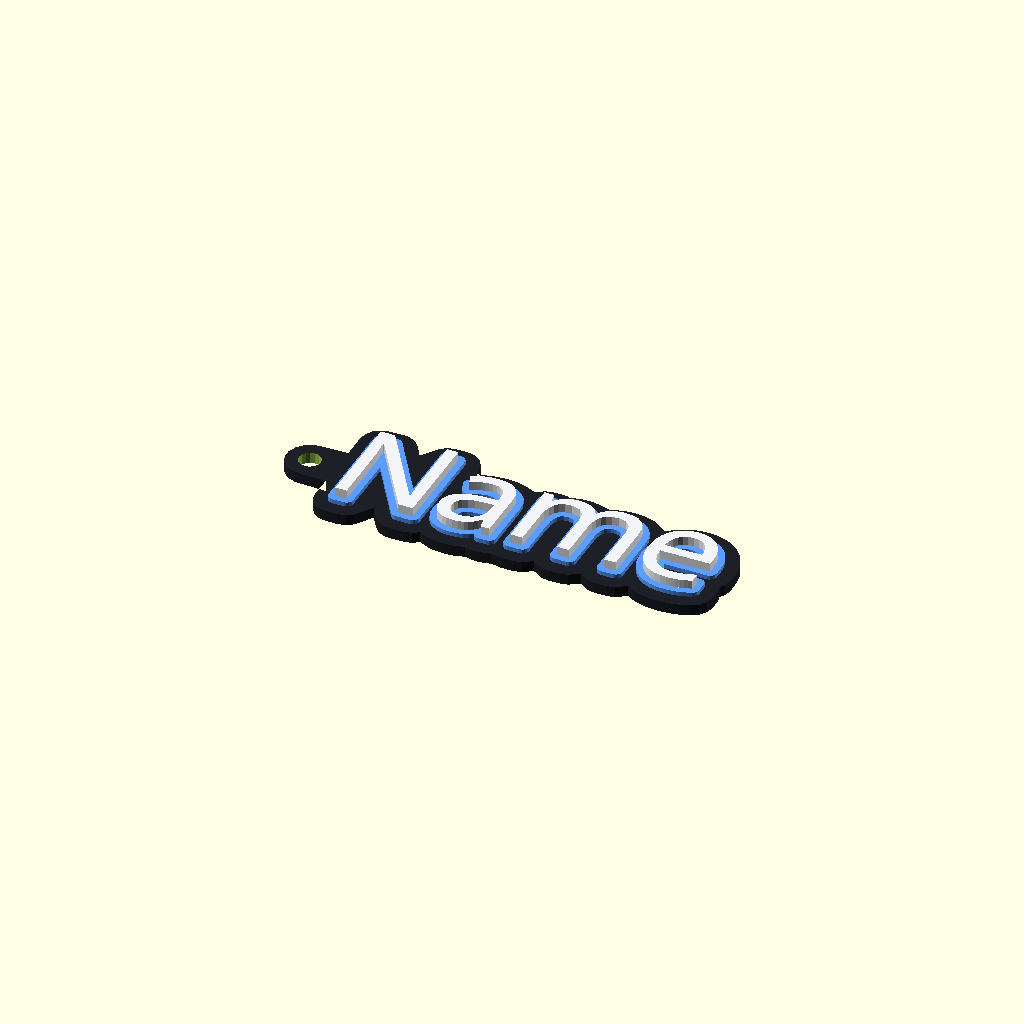
Cell 1: the model at its default parameters.
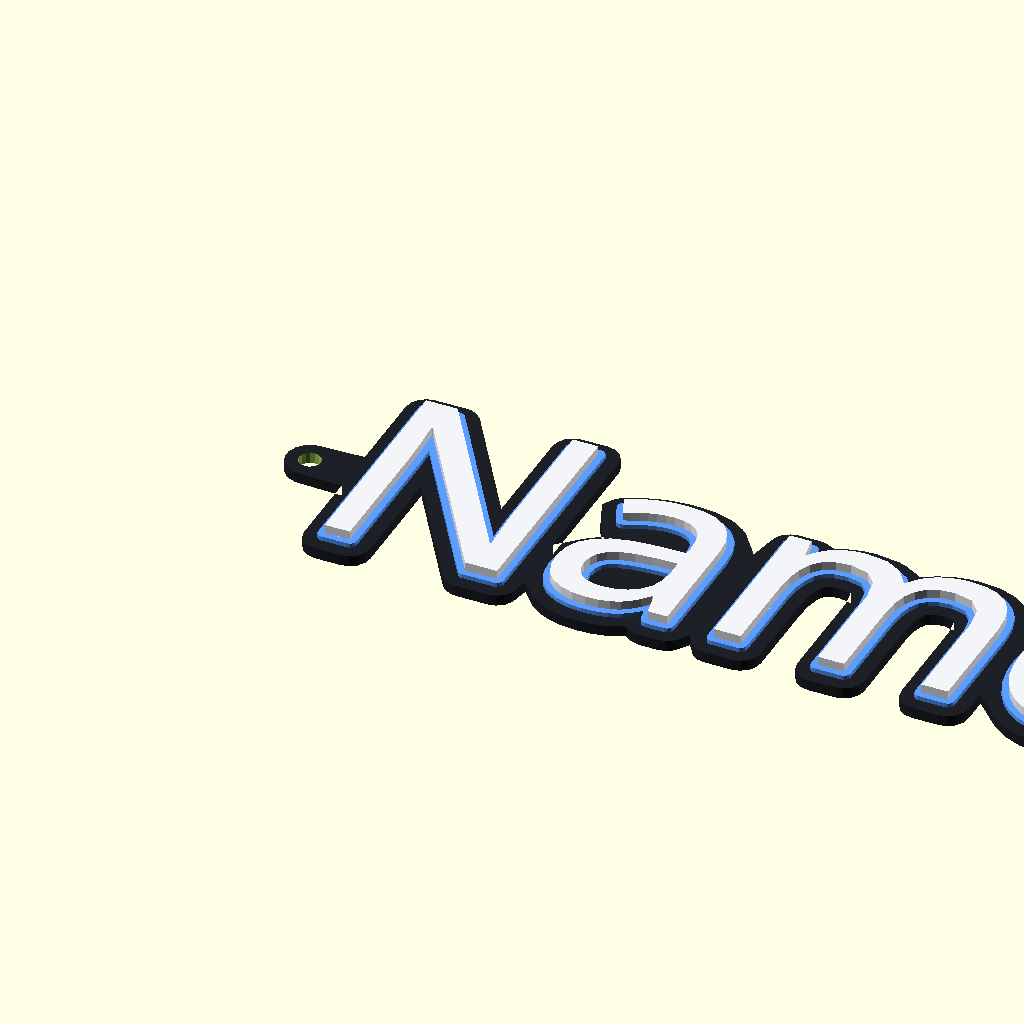
Cell 2: text_size = 40 (everything else at default).
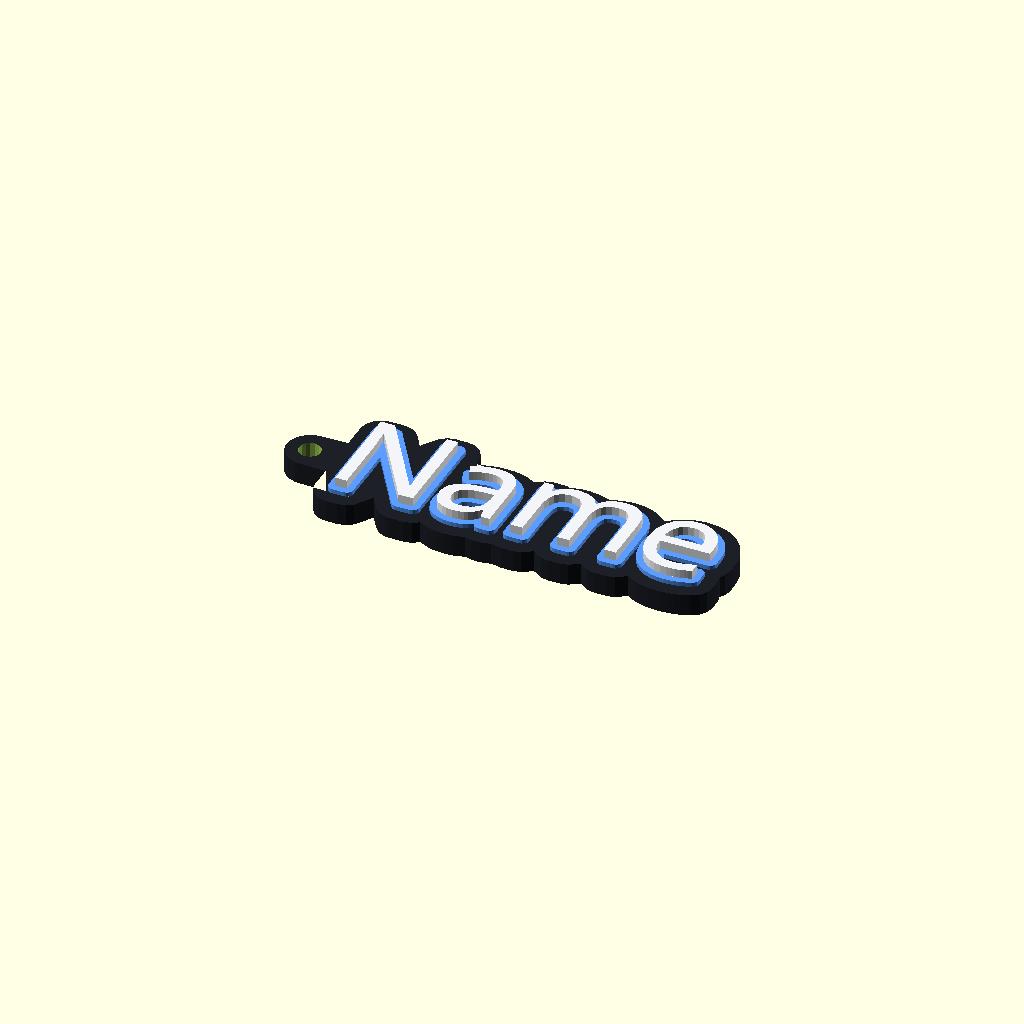
Cell 3: the same model with base_thickness = 4.
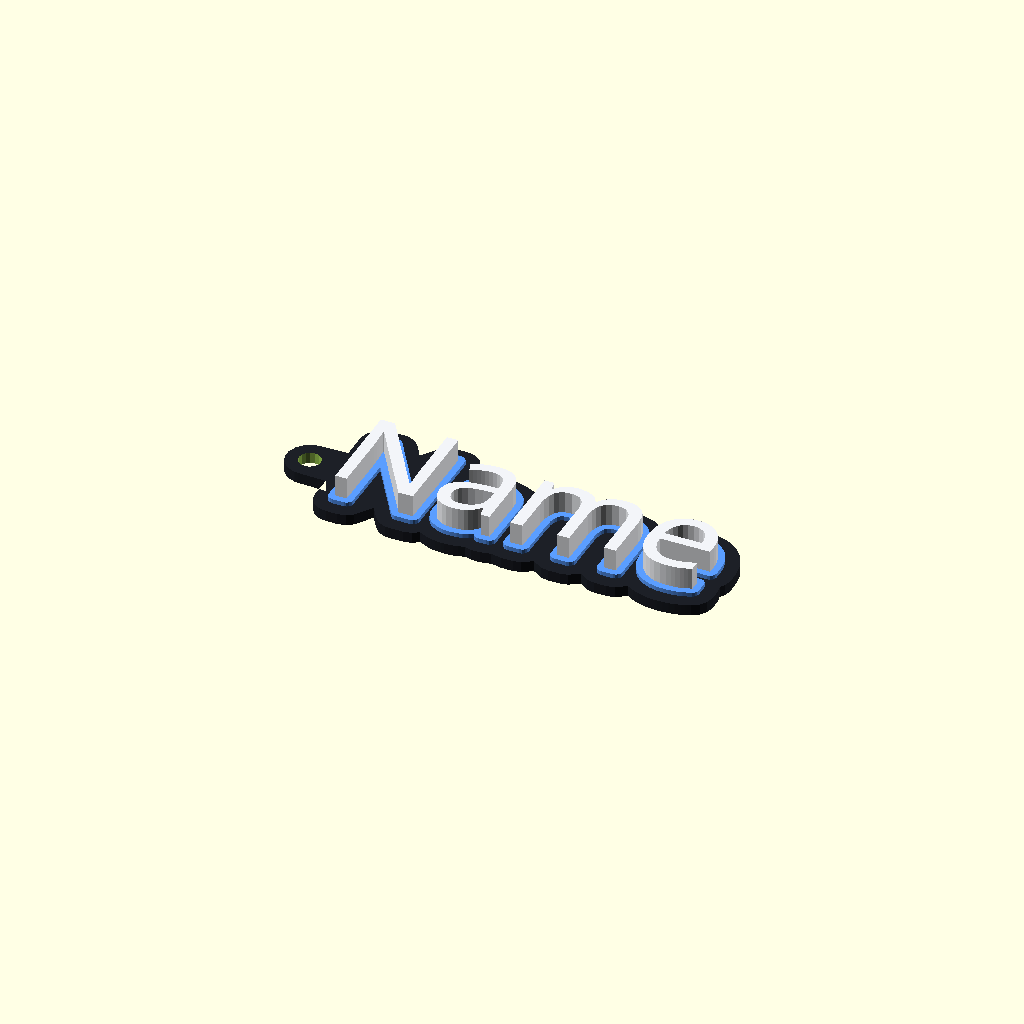
Cell 4: the same model with text_thickness = 4.
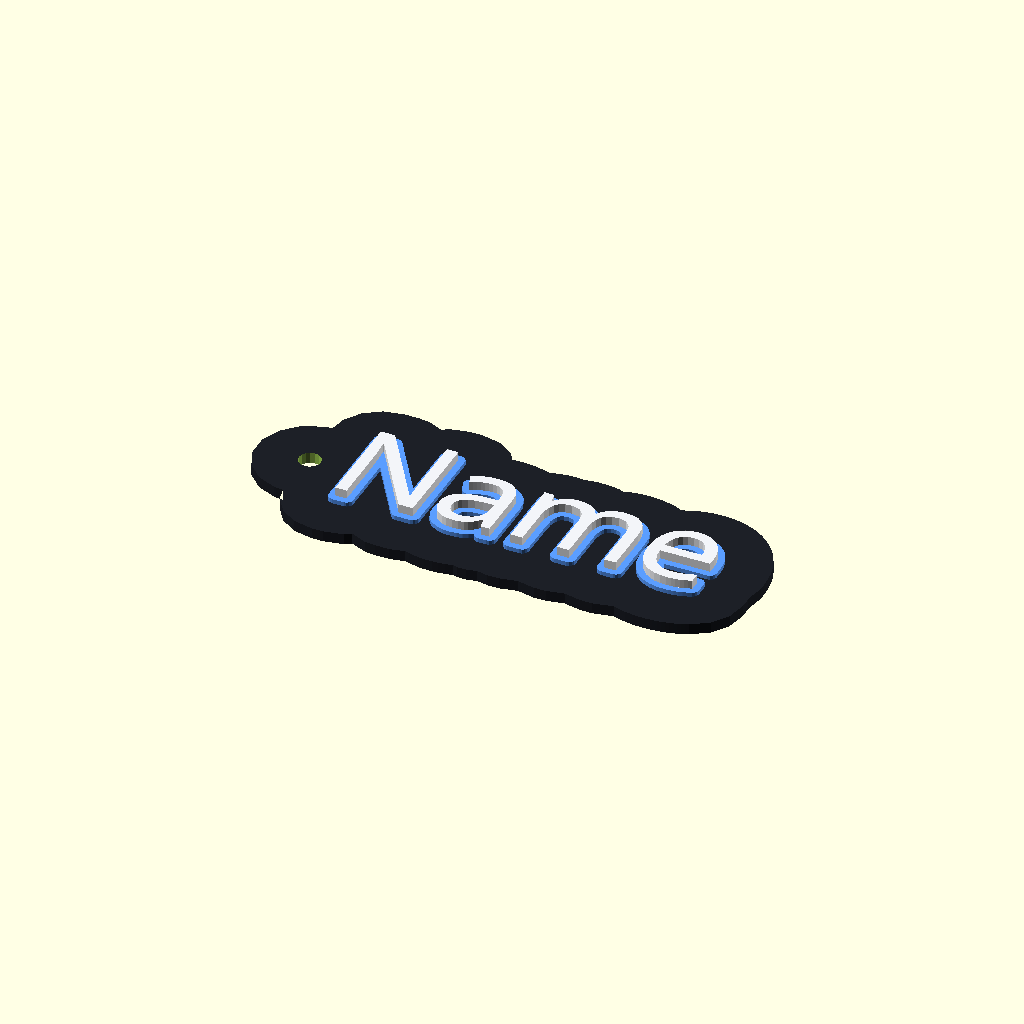
Cell 5: the same model with outline_width = 8.
One fixed orthographic camera (rotation 55°, 0°, 25°; colour scheme Cornfield) for every cell.
Source of the model, scad/name-keychain.scad:
// Name Keychain — AI3DLabs (https://ko-fi.com/vostoklabs)
// © AI3DLabs. Personal use only (MakerWorld Standard Digital File License).
// Selling prints or redistributing this file requires a AI3DLabs commercial
// license — see the listing description.
//
// Plate-style personalized name keychain. Layered multicolor (plate / halo / name)
// in clean Z-bands for AMS or no-AMS pause-and-swap printing. Multi-language,
// raised or engraved letters, deterministic always-fused keyring.
//
// This is the simple, quick MakerWorld version. The web app at ai3dlabs.github.io
// adds the extras (letter/line spacing, boldness, bevelled edges, rectangle plate,
// vertical layout, live font & colour preview).

/* [Please read] */
// I acknowledge that selling prints of this design without a valid commercial license is illegal and may result in legal consequences. Licensing is in the listing description.
acknowledge_license = true; // [true, false]

/* [Text] */
name_text = "Name";
// Optional second line under the name (empty = off)
name_text2 = "";
// Second-line size relative to the first (1 = same size; lower = smaller subtitle)
line2_scale = 1;       // [0.3:0.1:1.5]

/* [Font] */
font_name = "Fredoka"; // font
font_style = "Regular"; // [Regular, Bold, Black, SemiBold, Medium, Light, Italic, Bold Italic, Black Italic]
// For right-to-left names. Latin & CJK (Chinese/Japanese/Korean): leave on Latin and
// just choose a matching font above (e.g. a Noto Sans SC / JP / KR from the picker).
script = "Latin"; // [Latin, Arabic, Hebrew]

/* [Colours] */
// One solid, plate + name, or plate + outline halo + name.
color_scheme = "Plate + Outline + Text"; // [Single, Plate + Text, Plate + Outline + Text]
base_hex = "#1d2027";    // color
outline_hex = "#5b9dff"; // color
// Name colour
text_hex = "#f2f4f8";    // color

/* [Size & shape] */
text_size = 18;        // [8:1:40]
base_thickness = 2;    // [1:0.2:4]
// Raised-letter height
text_thickness = 1.6;  // [0.6:0.2:4]
// Plate border around the letters
outline_width = 2.5;   // [0:0.5:8]
// Merges tight gaps between letters & smooths the outline (raise if a font looks notchy)
smoothing = 2;         // [0:0.5:5]
letter_style = "Raised"; // [Raised, Engraved]

/* [Keyring] */
ring_style = "Loop tab"; // [Loop tab, Corner hole]
// Hole size for the split ring / clip
hole_dia = 4;          // [2:0.5:8]
// How chunky the loop is (material around the hole)
ring_thickness = 2.2;  // [1:0.5:6]
// Nudge the ring position
ring_pos_x = 0;        // [-30:0.5:30]
ring_pos_y = 0;        // [-30:0.5:30]

/* [Hidden] */
show_base = true;
show_text = true;
$fn = $preview ? 16 : 24;

// Fixed layered-look constants (exposed as sliders in the web app, kept simple here).
halo_width = 1.2;      // coloured outline halo hugging each letter
halo_thickness = 0.8;  // height of the halo colour band (= 2nd no-AMS pause layer)

// ---- font resolution --------------------------------------------------------
// Bare family name for Regular is most compatible; only append :style= for real styles.
the_font = font_style == "Regular" ? font_name : str(font_name, ":style=", font_style);
rtl = script == "Arabic" || script == "Hebrew";
// script/language help HarfBuzz shape Arabic (contextual joining) & order RTL. Best-effort,
// unverifiable locally (fonts not installed) — confirm Arabic/Hebrew on MW at upload.
scr = script == "Arabic" ? "arabic" : script == "Hebrew" ? "hebrew" : "latin";
lng = script == "Arabic" ? "ar"     : script == "Hebrew" ? "he"     : "en";

// ---- derived ----------------------------------------------------------------
has_halo   = color_scheme == "Plate + Outline + Text";
multicolor = color_scheme != "Single";
plate_margin = outline_width + (has_halo ? halo_width : 0);
nchars   = len(name_text);
letter_z = base_thickness + (has_halo ? halo_thickness : 0);
total_h  = letter_z + text_thickness;

// Ring lug: size the FINAL outer radius directly (independent of outline_width), then
// pre-shrink by plate_margin so the offset restores it — this stops the plate offset from
// inflating the loop into a huge disc.
lug_outer = hole_dia/2 + ring_thickness;
lug_pre   = max(lug_outer - plate_margin, 0.6);
gap       = 2*lug_outer + 2;   // text starts here, clearing the ring
line2_on  = name_text2 != "";
line2_sz  = text_size * line2_scale;
dy        = (text_size + line2_sz) * 0.62;  // baseline-to-baseline gap

// ---- 2D text profile (deterministic origin: no textmetrics in 2021.01) -------
module row(txt, sz, y)
    translate([gap, y])
        text(txt, size = sz, font = the_font, halign = "left", valign = "center",
             direction = rtl ? "rtl" : "ltr", script = scr, language = lng);

// Name (+ optional second line), both left-aligned at `gap`.
module glyphs_2d() {
    row(name_text, text_size, line2_on ? dy/2 : 0);
    if (line2_on) row(name_text2, line2_sz, -dy/2);
}

// Ring position. Loop tab protrudes left; Corner hole embeds in the top of the name. A hull
// bridge to a point INSIDE the name guarantees the ring always fuses to the plate, whatever
// the leading glyph or plate_margin.
corner  = ring_style == "Corner hole";
ring_cx = corner ? gap + lug_outer*0.6 : lug_outer;
ring_cy = corner ? text_size*0.30 : 0;
hole_x  = ring_cx + ring_pos_x;
hole_y  = ring_cy + ring_pos_y;
bridge_x = gap + 0.5;
bridge_y = 0;

// Lug moves with the nudge; the bridge stays anchored in the name so the loop always fuses.
module tab_2d()
    hull() {
        translate([hole_x, hole_y]) circle(r = lug_pre);
        translate([bridge_x, bridge_y]) circle(r = 0.8);
    }

// Multi-word names ("Mary Jane") would split into separate plates across the space gap; a
// thin connector spanning the name fuses all words into one piece.
function has_space(s, i = 0) =
    i >= len(s) ? false : (s[i] == " " ? true : has_space(s, i + 1));
multiword = has_space(name_text);
module connector_2d()
    translate([gap + text_size*nchars*0.31, 0]) square([max(nchars,1)*text_size*0.62, text_size*0.42], center = true);

// Bar joining the two lines. Both lines are left-aligned at `gap`, so they always overlap on
// the left; a band as wide as the SHORTER line (estimated from char count) bridges them
// without the thin plastic neck a 3 mm bar leaves when the lines are spaced far apart.
overlap_w = max(min(len(name_text), len(name_text2)) * min(text_size, line2_sz) * 0.6, text_size);
module line_link_2d()
    translate([gap + overlap_w/2, 0]) square([overlap_w, dy], center = true);

// Plate source: the letters hugged by an outline (+ connectors to stay one piece).
module plate_src_2d() {
    glyphs_2d();
    tab_2d();
    if (multiword) connector_2d();
    if (line2_on) line_link_2d();
}

// offset(r=m) rounds the outer corners into the sticker silhouette AND merges letters.
// smoothing adds a morphological CLOSING (dilate then erode) that fills tight notches
// between letters — only adds material, never severs. Skipped when 0 (faster).
module offset_plate(m)
    if (smoothing > 0)
        offset(delta = -smoothing) offset(delta = smoothing)
            offset(r = m) plate_src_2d();
    else
        offset(r = m) plate_src_2d();

module plate_2d() offset_plate(plate_margin);

module halo_2d() offset(r = halo_width) glyphs_2d();
module hole_2d() translate([hole_x, hole_y]) circle(d = hole_dia);

// ---- 3D layers --------------------------------------------------------------
cut_h = total_h + 2;
module base_layer() linear_extrude(base_thickness) plate_2d();
module halo_layer() translate([0,0,base_thickness]) linear_extrude(halo_thickness) halo_2d();
module name_layer() translate([0,0,letter_z]) linear_extrude(text_thickness) glyphs_2d();
module hole_cut()   translate([0,0,-1]) linear_extrude(cut_h) hole_2d();

text_color = multicolor ? text_hex : base_hex;

module raised_assembly() {
    difference() {
        union() {
            if (show_base) color(base_hex) base_layer();
            if (has_halo && show_text) color(outline_hex) halo_layer();
            if (show_text) color(text_color) name_layer();
        }
        hole_cut();
    }
}

module engraved_assembly() {
    color(base_hex) difference() {
        base_layer();
        translate([0,0,base_thickness - min(text_thickness, base_thickness*0.6)])
            linear_extrude(text_thickness + 1) glyphs_2d();
        hole_cut();
    }
}

// ---- no-AMS pause info (single-nozzle, manual filament swap) -----------------
// The colours already sit in clean Z-bands, so on a single-nozzle printer just pause at
// these heights and swap filament. (AMS users can ignore this — it prints automatically.)
module report_pauses() {
    if (multicolor && letter_style == "Raised") {
        if (has_halo)
            echo(str("No-AMS: pause at ", base_thickness, " mm (swap to outline colour), then at ",
                     base_thickness + halo_thickness, " mm (swap to name colour)."));
        else
            echo(str("No-AMS: pause at ", base_thickness, " mm (swap to name colour)."));
    }
}
report_pauses();

if (letter_style == "Engraved") engraved_assembly();
else raised_assembly();
Parameter table extracted from the source (name, type, default, range or options):
acknowledge_license: bool, default true
name_text: string, default "Name"
name_text2: string, default ""
line2_scale: number, default 1, range 0.3 to 1.5, step 0.1
font_name: string, default "Fredoka"
font_style: string, default "Regular", options "Regular", "Bold", "Black", "SemiBold", "Medium", "Light", "Italic", "Bold Italic", "Black Italic"
script: string, default "Latin", options "Latin", "Arabic", "Hebrew"
color_scheme: string, default "Plate + Outline + Text", options "Single", "Plate + Text", "Plate + Outline + Text"
base_hex: string, default "#1d2027"
outline_hex: string, default "#5b9dff"
text_hex: string, default "#f2f4f8"
text_size: number, default 18, range 8 to 40, step 1
base_thickness: number, default 2, range 1 to 4, step 0.2
text_thickness: number, default 1.6, range 0.6 to 4, step 0.2
outline_width: number, default 2.5, range 0 to 8, step 0.5
smoothing: number, default 2, range 0 to 5, step 0.5
letter_style: string, default "Raised", options "Raised", "Engraved"
ring_style: string, default "Loop tab", options "Loop tab", "Corner hole"
hole_dia: number, default 4, range 2 to 8, step 0.5
ring_thickness: number, default 2.2, range 1 to 6, step 0.5
ring_pos_x: number, default 0, range -30 to 30, step 0.5
ring_pos_y: number, default 0, range -30 to 30, step 0.5
